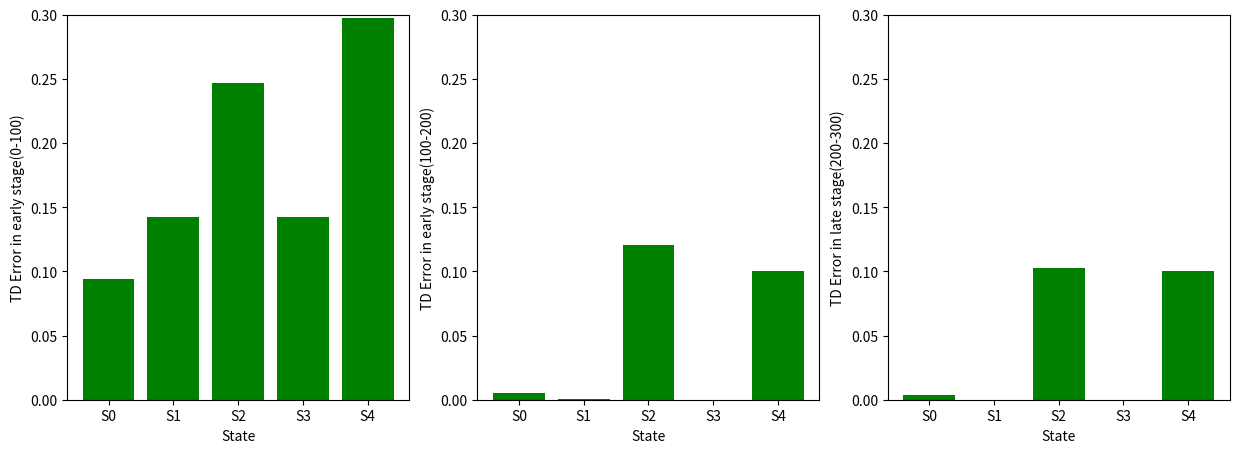

Python code for this plot:
import matplotlib.pyplot as plt
import numpy as np
import copy

class DrugOrTreat:
    def __init__(self, rewards, dopamine):
        """set rewards and dopamin level"""
        self.rewards = rewards
        self.dopamine = dopamine

    def step(self, state):
        """return an reward and completion flag against state"""
        done = False
        if state in [3, 4]:
            done = True
        reward = self.rewards[state]
        return reward, done

    def __len__(self):
        """return number of states"""
        return len(self.rewards)

class AddictedActor():
    def __init__(self, env):
        """initialize actions"""
        self.actions = [1, 2]
        self.Q = np.zeros(2)
        self.num_actions = [0] * 2
        self.actor_log = []

    def policy(self, state):
        """return an action against a given state"""
        if state == 0:
            a = np.random.choice(self.actions, 1,
                                 p=np.exp(self.Q) / np.sum(np.exp(self.Q), axis=0))
            return a[0]
        elif state == 1:
            return 3
        elif state == 2:
            return 4
        else:
            return 5

    def log(self, action):
        """log actions"""
        if action in [3, 4]:
            self.num_actions[action-3] += 1
            self.actor_log.append(copy.copy(self.num_actions))


class AddictedCritic():
    def __init__(self, env):
        """initialize state value"""
        self.V = np.zeros(len(env))
        self.critic_log = []

    def log(self):
        """log state value"""
        self.critic_log.append(copy.copy(self.V))


class ActorCritic():
    def __init__(self, actor_class, critic_class):
        """initialize actor and critic"""
        self.actor_class = actor_class
        self.critic_class = critic_class

    def train(self, env, max_episode=200, gamma=1, lr=0.1):
        """train and return logs"""
        actor = self.actor_class(env)
        critic = self.critic_class(env)
        td_log = []

        for e in range(max_episode):
            state = 0
            done = False
            while not done:
                action = actor.policy(state)
                next_state = action
                reward, done = env.step(state)
                gain = reward + gamma * critic.V[next_state]
                estimated = critic.V[state]
                if state == len(env) - 2 and env.dopamine > 0:
                    td = max(gain - estimated + env.dopamine, env.dopamine)
                else:
                    td = gain - estimated
                td_log.append([e, state, td])
                if action in [1, 2]:
                    actor.Q[action - 1] += lr * td 
                critic.V[state] += lr * td
                if action in [3, 4]:
                    actor.log(action)
                if action == 5:
                    critic.log()
                state = next_state

        return actor.actor_log, critic.critic_log, td_log

def train_ac(max_episode=200, rewards=[0.0, 0.0, 0.0, 1.0, 0.8, 0.0], dopamine=0.1):
    """wrapper function of train"""
    trainer = ActorCritic(AddictedActor, AddictedCritic)
    env = DrugOrTreat(rewards=rewards, dopamine=dopamine)
    return trainer.train(env, max_episode=max_episode)

if __name__ == "__main__":
    NUM_ITER = 300
    actor_log, critic_log, td_log = train_ac(NUM_ITER)

    early = [[] for _ in range(5)]
    middle = [[] for _ in range(5)]
    late = [[] for _ in range(5)]

    for td in td_log:
        if td[0] in range(0, 100) and td[1] < 5:
            early[td[1]].append(td[2])
        if td[0] in range(100, 200) and td[1] < 5:
            middle[td[1]].append(td[2])
        if td[0] in range(200, 300) and td[1] < 5:
            late[td[1]].append(td[2])

    early = [sum(l)/len(l) for l in early]
    middle = [sum(l)/len(l) for l in middle]
    late = [sum(l)/len(l) for l in late]

    x = ['S0', 'S1', 'S2', 'S3', 'S4']
    fig = plt.figure(figsize=(15, 5))
    ax1 = fig.add_subplot(1, 3, 1)
    ax1.bar(x, early, color='g')
    ax1.set_xlabel("State")
    ax1.set_ylabel("TD Error in early stage(0-100)")
    ax1.set_ylim(0, 0.3)
    ax2 = fig.add_subplot(1, 3, 2)
    ax2.bar(x, middle, color='g')
    ax2.set_xlabel("State")
    ax2.set_ylabel("TD Error in early stage(100-200)")
    ax2.set_ylim(0, 0.3)
    ax3 = fig.add_subplot(1, 3, 3)
    ax3.bar(x, late, color='g')
    ax3.set_xlabel("State")
    ax3.set_ylabel("TD Error in late stage(200-300)")
    ax3.set_ylim(0, 0.3)
    plt.show()
